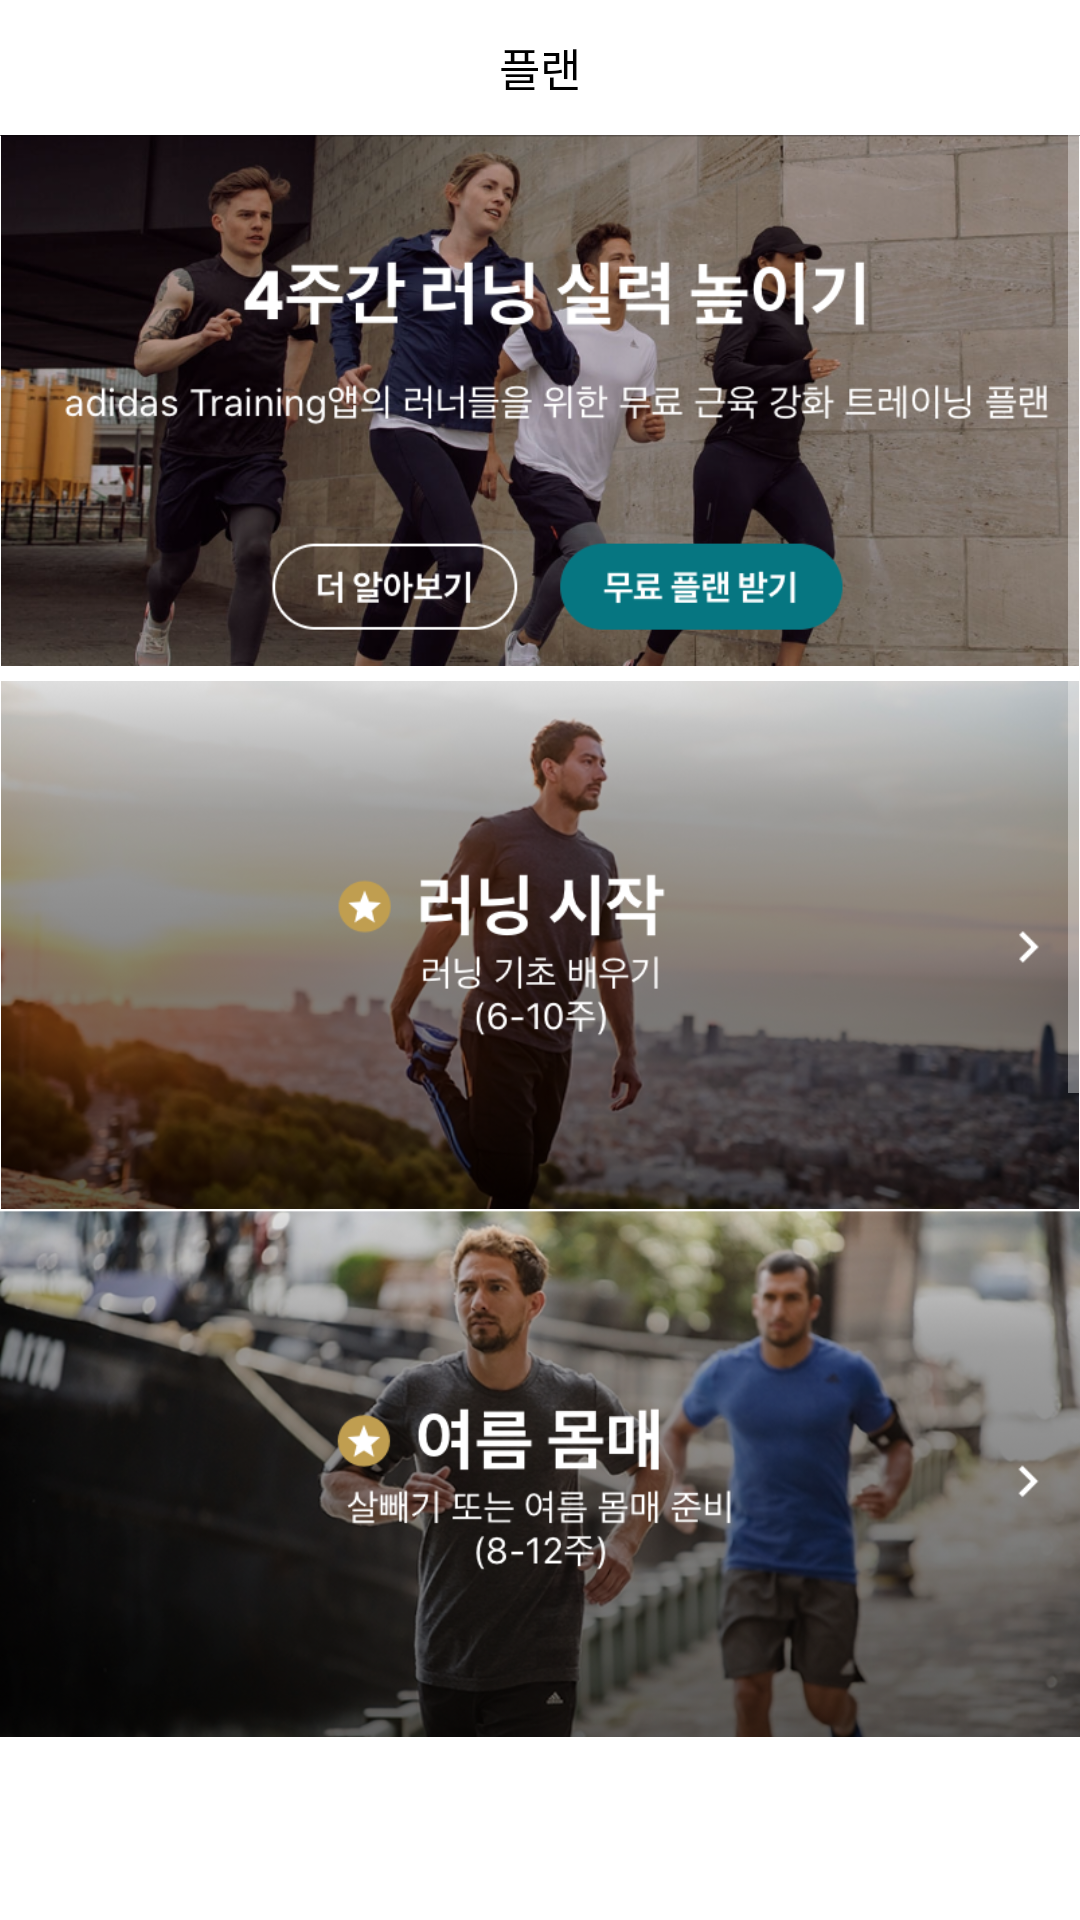

Write the Android layout XML for this screen, with the resource values it uses.
<!-- AndroidManifest.xml: application theme Theme.AppCompat.NoActionBar -->
<!-- res/layout/fragment_plan.xml -->
<?xml version="1.0" encoding="utf-8"?>
<RelativeLayout xmlns:android="http://schemas.android.com/apk/res/android"
    android:layout_width="match_parent"
    android:layout_height="match_parent"
    android:background="@color/colorWhite">

    <TextView
        android:gravity="center"
        android:id="@+id/plan_tv_top_bar"
        android:layout_width="match_parent"
        android:layout_height="25dp"
        android:layout_alignParentTop="true"
        android:layout_marginTop="10dp"
        android:layout_marginBottom="10dp"
        android:text="플랜"
        android:textSize="15dp"
        android:textColor="@color/colorBlack"/>
    <View
        android:layout_width="match_parent"
        android:layout_height="1px"
        android:background="@color/colorGray"
        android:layout_below="@id/plan_tv_top_bar"/>

    <ScrollView
        android:layout_below="@id/plan_tv_top_bar"
        android:layout_width="match_parent"
        android:layout_height="wrap_content"
        android:layout_marginBottom="61dp">
        <LinearLayout
            android:layout_width="match_parent"
            android:layout_height="wrap_content"
            android:orientation="vertical">
            <ImageView
                android:layout_width="wrap_content"
                android:layout_height="wrap_content"
                android:src="@drawable/plan_1"
                android:adjustViewBounds="true"
                android:layout_marginBottom="5dp"/>
            <ImageView
                android:layout_width="wrap_content"
                android:layout_height="wrap_content"
                android:src="@drawable/plan_2"
                android:adjustViewBounds="true"
                android:layout_marginBottom="1px"/>
            <ImageView
                android:layout_width="wrap_content"
                android:layout_height="wrap_content"
                android:src="@drawable/plan_3"
                android:adjustViewBounds="true"
                android:layout_marginBottom="1px"/>
            <ImageView
                android:layout_width="wrap_content"
                android:layout_height="wrap_content"
                android:src="@drawable/plan_4"
                android:adjustViewBounds="true"
                android:layout_marginBottom="1px"/>
            <ImageView
                android:layout_width="wrap_content"
                android:layout_height="wrap_content"
                android:src="@drawable/plan_5"
                android:adjustViewBounds="true"/>
        </LinearLayout>
    </ScrollView>

</RelativeLayout>
<!-- resources referenced by this layout -->
<resources>
  <color name="colorBlack">#000000</color>
  <color name="colorGray">#636060</color>
  <color name="colorWhite">#ffffff</color>
  <!-- drawable plan_1: png bitmap (drawable-v24, 666895 bytes) -->
  <!-- drawable plan_2: png bitmap (drawable-v24, 465903 bytes) -->
  <!-- drawable plan_3: png bitmap (drawable-v24, 606113 bytes) -->
  <!-- drawable plan_4: png bitmap (drawable-v24, 613197 bytes) -->
  <!-- drawable plan_5: png bitmap (drawable-v24, 647473 bytes) -->
</resources>
